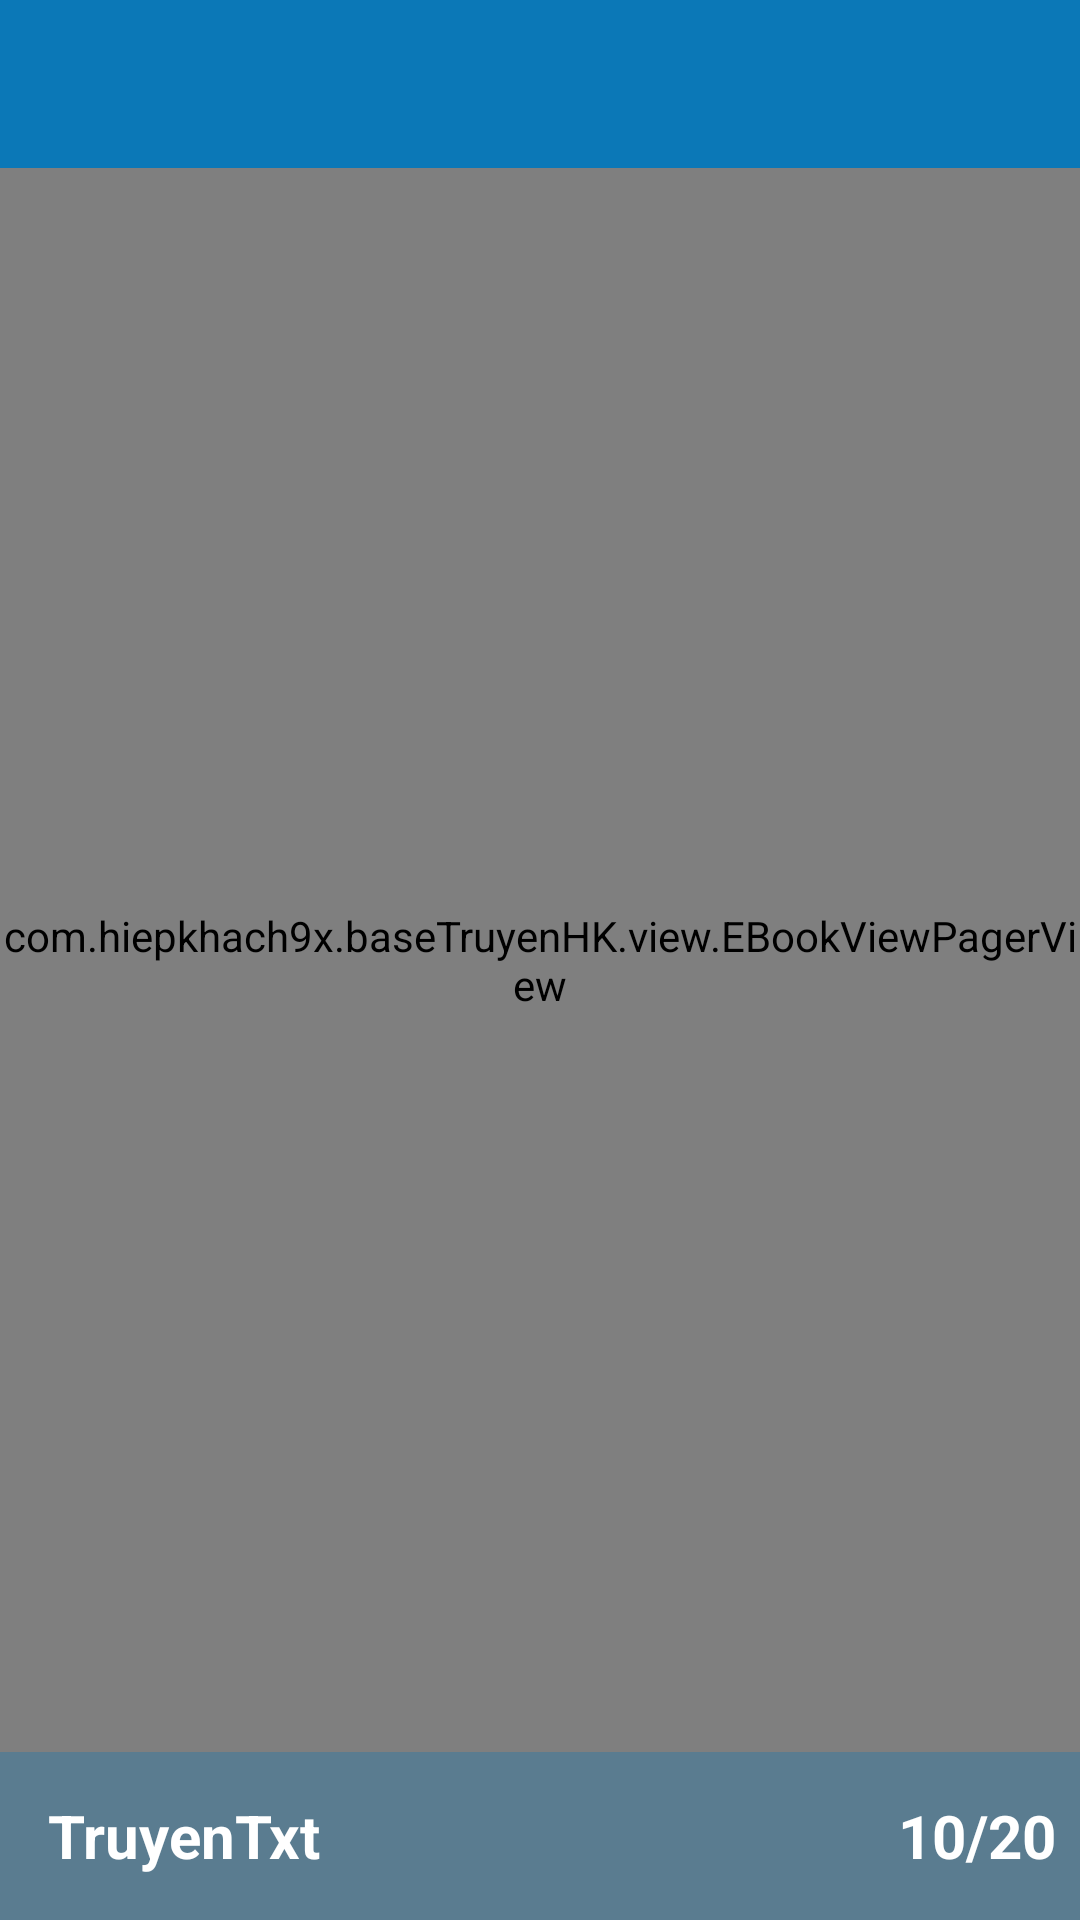

Reconstruct the res/layout file that produces this screen, plus the resources it refers to.
<!-- AndroidManifest.xml: application theme AppTheme -->
<!-- res/layout/activity_main.xml -->
<?xml version="1.0" encoding="utf-8"?>
<android.support.v4.widget.DrawerLayout xmlns:android="http://schemas.android.com/apk/res/android"
    xmlns:tools="http://schemas.android.com/tools"
    android:id="@+id/drawer_layout"
    android:layout_width="match_parent"
    android:layout_height="match_parent"
    android:background="@color/white">

    <RelativeLayout
        android:layout_width="match_parent"
        android:layout_height="match_parent">
        <FrameLayout
            android:id="@+id/fullscreen_content"
            android:layout_width="match_parent"
            android:layout_height="match_parent">

            <com.hiepkhach9x.baseTruyenHK.view.EBookViewPagerView
                android:id="@+id/viewContent"
                android:layout_width="match_parent"
                android:layout_height="match_parent" />

            <ProgressBar
                android:id="@+id/loading"
                style="?android:attr/progressBarStyleLarge"
                android:layout_width="wrap_content"
                android:layout_height="wrap_content"
                android:layout_gravity="center"
                android:indeterminate="false"
                android:visibility="gone"
                tools:ignore="NewApi" />

            <FrameLayout
                android:layout_width="wrap_content"
                android:layout_height="wrap_content"
                android:layout_gravity="center"
                android:visibility="gone">

                <com.victor.loading.book.BookLoading
                    android:id="@+id/book_loading"
                    android:layout_width="150dp"
                    android:layout_height="100dp" />
                <TextView
                    android:id="@+id/percent"
                    android:layout_gravity="center"
                    android:layout_width="wrap_content"
                    android:layout_height="wrap_content"
                    android:textSize="20sp"
                    android:textStyle="bold"
                    android:text="0%"/>
            </FrameLayout>

            <include
                layout="@layout/nav_toolbar"
                android:layout_width="match_parent"
                android:layout_height="wrap_content"
                android:layout_alignParentTop="true" />
        </FrameLayout>

        <RelativeLayout
            android:id="@+id/fullscreen_content_controls"
            style="?metaButtonBarStyle"
            android:layout_width="match_parent"
            android:layout_height="?attr/actionBarSize"
            android:layout_alignParentBottom="true"
            android:background="@color/blueSky_overlay"
            android:orientation="horizontal"
            tools:ignore="UselessParent">

            <TextView
                android:id="@+id/name_chap"
                style="@style/TextFooter"
                android:layout_width="wrap_content"
                android:layout_alignParentLeft="true"
                android:layout_centerVertical="true"
                android:text="@string/app_name" />

            <TextView
                android:id="@+id/position"
                style="@style/TextFooter"
                android:layout_width="wrap_content"
                android:layout_alignParentRight="true"
                android:layout_centerVertical="true"
                android:text="10/20" />
        </RelativeLayout>
    </RelativeLayout>>

    <ListView
        android:id="@+id/left_menu"
        android:layout_width="240dp"
        android:layout_height="match_parent"
        android:layout_gravity="start"
        android:background="@color/white_light"
        android:choiceMode="singleChoice"
        android:divider="@android:color/transparent"
        android:dividerHeight="0dp" />
</android.support.v4.widget.DrawerLayout>
<!-- res/layout/nav_toolbar.xml (included above) -->
<?xml version="1.0" encoding="utf-8"?>
<android.support.v7.widget.Toolbar xmlns:android="http://schemas.android.com/apk/res/android"
    xmlns:app="http://schemas.android.com/apk/res-auto"
    android:id="@+id/toolbar"
    android:layout_width="match_parent"
    android:layout_height="?attr/actionBarSize"
    android:background="@color/blueSky"
    android:minHeight="?attr/actionBarSize"
    app:theme="@style/ToolBarStyle" />
<!-- resources referenced by this layout -->
<resources>
  <color name="blueSky">#0b78b7</color>
  <color name="blueSky_overlay">#500b78b7</color>
  <color name="white">#ffffff</color>
  <color name="white_light">#fcfcfc</color>
  <string name="app_name">TruyenTxt</string>
  <style name="TextFooter">
          <item name="android:textColor">@color/white</item>
          <item name="android:textStyle">bold</item>
          <item name="android:textSize">20sp</item>
          <item name="android:layout_width">match_parent</item>
          <item name="android:layout_height">40dp</item>
          <item name="android:layout_marginLeft">16dp</item>
          <item name="android:layout_marginTop">4dp</item>
          <item name="android:layout_marginBottom">4dp</item>
          <item name="android:layout_marginRight">8dp</item>
          <item name="android:gravity">center_vertical</item>
      </style>
  <style name="ToolBarStyle" parent="Theme.AppCompat">
          <item name="android:textColorPrimary">@android:color/white</item>
          <item name="android:textColorSecondary">@android:color/white</item>
          <item name="actionMenuTextColor">@android:color/white</item>
      </style>
  <style name="AppTheme" parent="Theme.AppCompat.Light.DarkActionBar">
          
          <item name="actionBarStyle">@style/MyActionBar</item>
      </style>
  <style name="MyActionBar" parent="@style/Widget.AppCompat.ActionBar">
          <item name="background">@color/blueSky</item>
          <item name="titleTextStyle">@style/MyActionBarTitleText</item>
      </style>
  <style name="MyActionBarTitleText" parent="@style/TextAppearance.AppCompat.Widget.ActionBar.Title">
          <item name="android:textColor">@color/white</item>
      </style>
</resources>
